Labelled photos from "split_set", an image-classification folder in kibakibaki/5307A2Testing. The possible labels are: apple, avocado, banana, blackberry, blueberry, capsicum, carrot, cherry tomato, cucumber, dragon fruit, grape, kiwi fruit, lemon, lime, mango, orange, papaya, passion fruit, peach, pear, pineapple, raspberry, strawberry, watermelon.

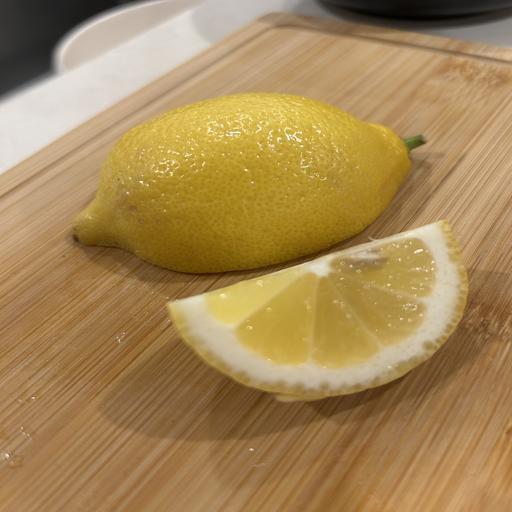
Label: lemon

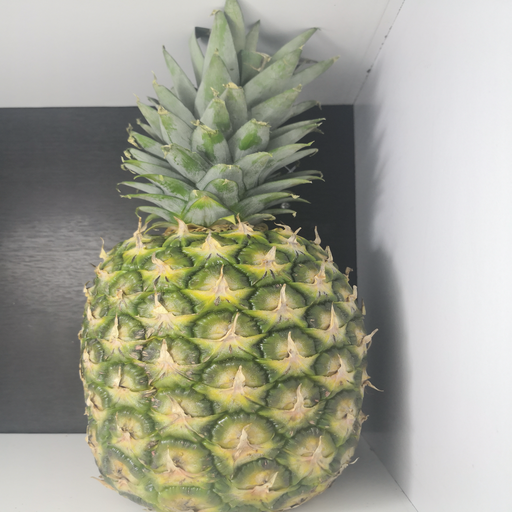
Label: pineapple

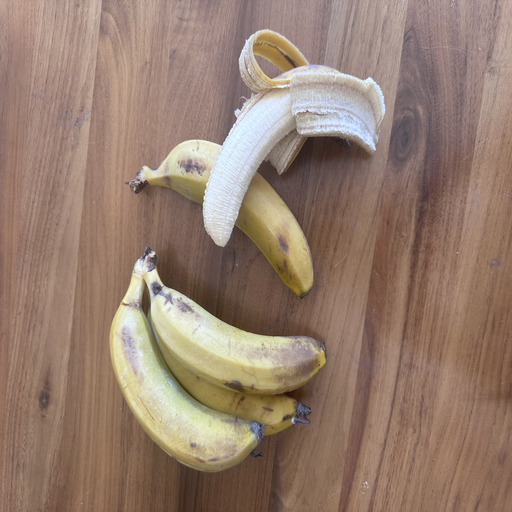
Label: banana

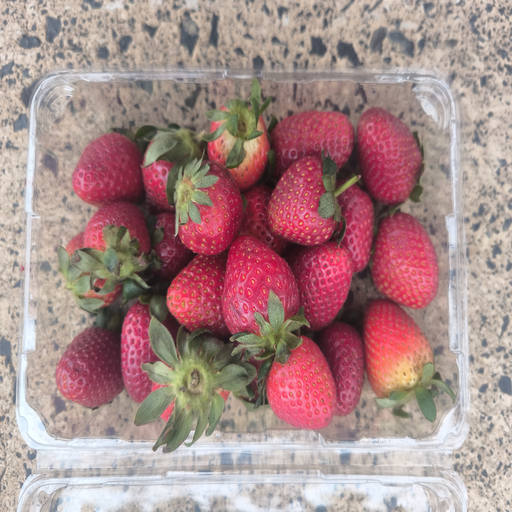
Label: strawberry

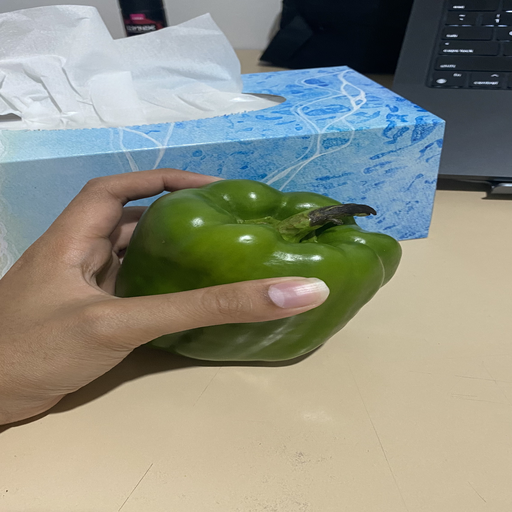
Label: capsicum

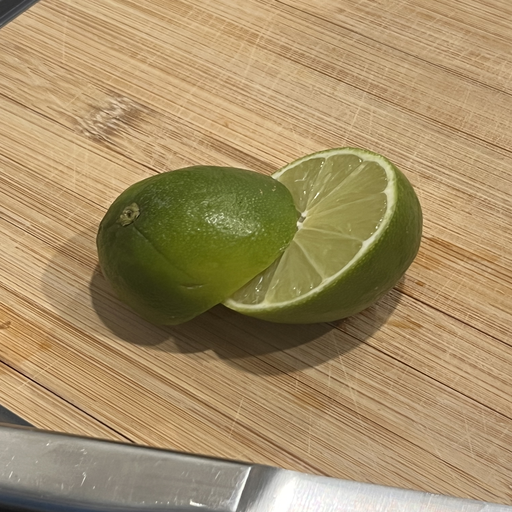
Label: lime
